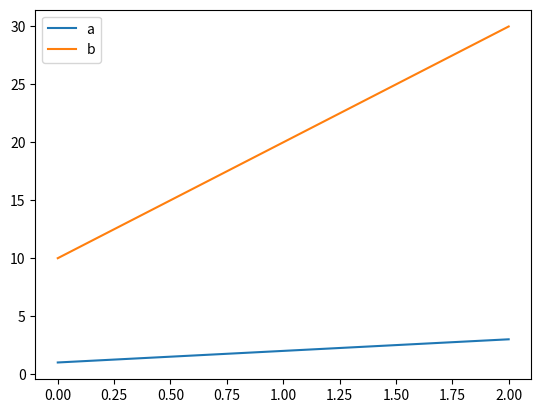

The script that saved this image:
import pandas as pd
import matplotlib.pyplot as plt
print("Python + packages are working ✅")

df = pd.DataFrame({"a":[1,2,3], "b":[10,20,30]})
df

df.plot(kind="line")
plt.show()

